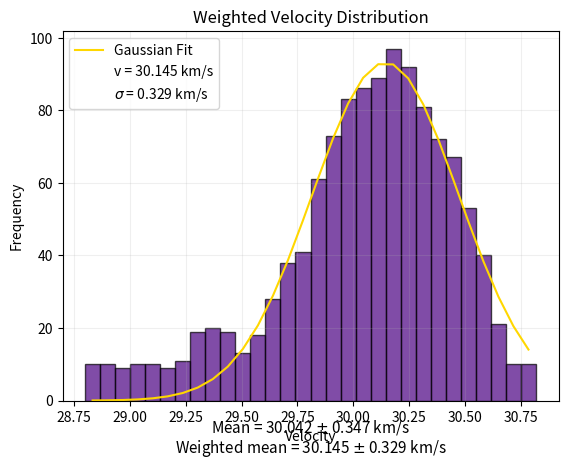

Recreate this plot in Python.
# -*- coding: utf-8 -*-
"""
Created on Thu Oct 19 12:19:45 2023

[redacted]
"""

import numpy as np
import matplotlib.pyplot as plt
import numpy as np
from scipy.optimize import curve_fit

velocities = [29.967857949650206, 30.0360666791222, 29.6106663694946, 
              30.47205602161188, 30.327526656494776, 29.892115588352816, 
              29.14614508529477, 30.133613156710926, 30.159453300100875,
              30.202760899874747, 30.28307076697336, 30.276524612408984]
              #28.67315548311474, 27.37202032616293]

#k=0-k=6
#13CO (25)
#HC3N (27)
#CH3OH (29)
#H2CO (29)
#H2CO (31)
#k=7,8 but are # out as outliers

def velocity_graph(velocities):
    
    fig = plt.figure()
    ax = fig.add_subplot(111)
    
    range_width = np.std(velocities)
    
    # Initialize an empty list to store data points
    data_points = []
    
    # Generate 100 data points for each velocity
    num_points = 100
    for velocity in velocities:
        data_points += list(np.linspace(velocity - range_width, velocity + range_width, num_points))
    
    # Create a histogram
    hist, bins, _ = plt.hist(data_points, bins=30, edgecolor='black', alpha=0.7, 
                             color = 'indigo')
    bin_centers = (bins[1:] + bins[:-1]) / 2
    
    # Perform the curve fit with better initial guesses
    mean_estimate = np.mean(data_points)
    stddev_estimate = np.std(data_points)
    params, _ = curve_fit(gaussian, bin_centers, hist, p0=[max(hist), mean_estimate, stddev_estimate])
    
    # Create the fitted Gaussian curve
    fit_curve = gaussian(bin_centers, *params)
    
    # Plot the histogram and the fitted Gaussian curve
    ax.plot(bin_centers, fit_curve, label='Gaussian Fit', color='gold')
    ax.plot([],[],label="v = {:.3f} km/s".format(params[1]), alpha =0)
    ax.plot([],[],label="$\sigma$ = {:.3f} km/s".format(params[2]), alpha=0)
    ax.set_title('Weighted Velocity Distribution')
    ax.set_xlabel('Velocity')
    ax.set_ylabel('Frequency')
    ax.grid(True, alpha=0.2)
    ax.legend()
    ax.annotate(r'Mean = ' + str('{:.3f}'.format(np.mean(velocities))) + ' $\pm$ ' + str('{:.3f}'.format(range_width)) + ' km/s',
            xy=(0.5, 0.5), xytext=(0, -145), 
            xycoords='axes fraction', textcoords='offset points', fontsize=11,
            ha='center', va='top')
    ax.annotate(r'Weighted mean = ' + str('{:.3f}'.format(params[1])) + ' $\pm$ ' + str('{:.3f}'.format(params[2])) + ' km/s',
            xy=(0.5, 0.5), xytext=(0, -160), 
            xycoords='axes fraction', textcoords='offset points', fontsize=11,
            ha='center', va='top')
    
    # Display the Gaussian parameters (Amplitude, Mean, and Standard Deviation)
    print("\nWeighted final velocity = ",
          "{} +/- {} km/s".format(params[1], params[2]))
        
    plt.savefig('Weighted_velocity_distribution.png', dpi=1000, bbox_inches='tight')
    
    
    return

def gaussian(x, amplitude, mean, std_dev):
    
    return amplitude * np.exp(-(x - mean) ** 2 / (2 * std_dev ** 2))

velocity_graph(velocities)
